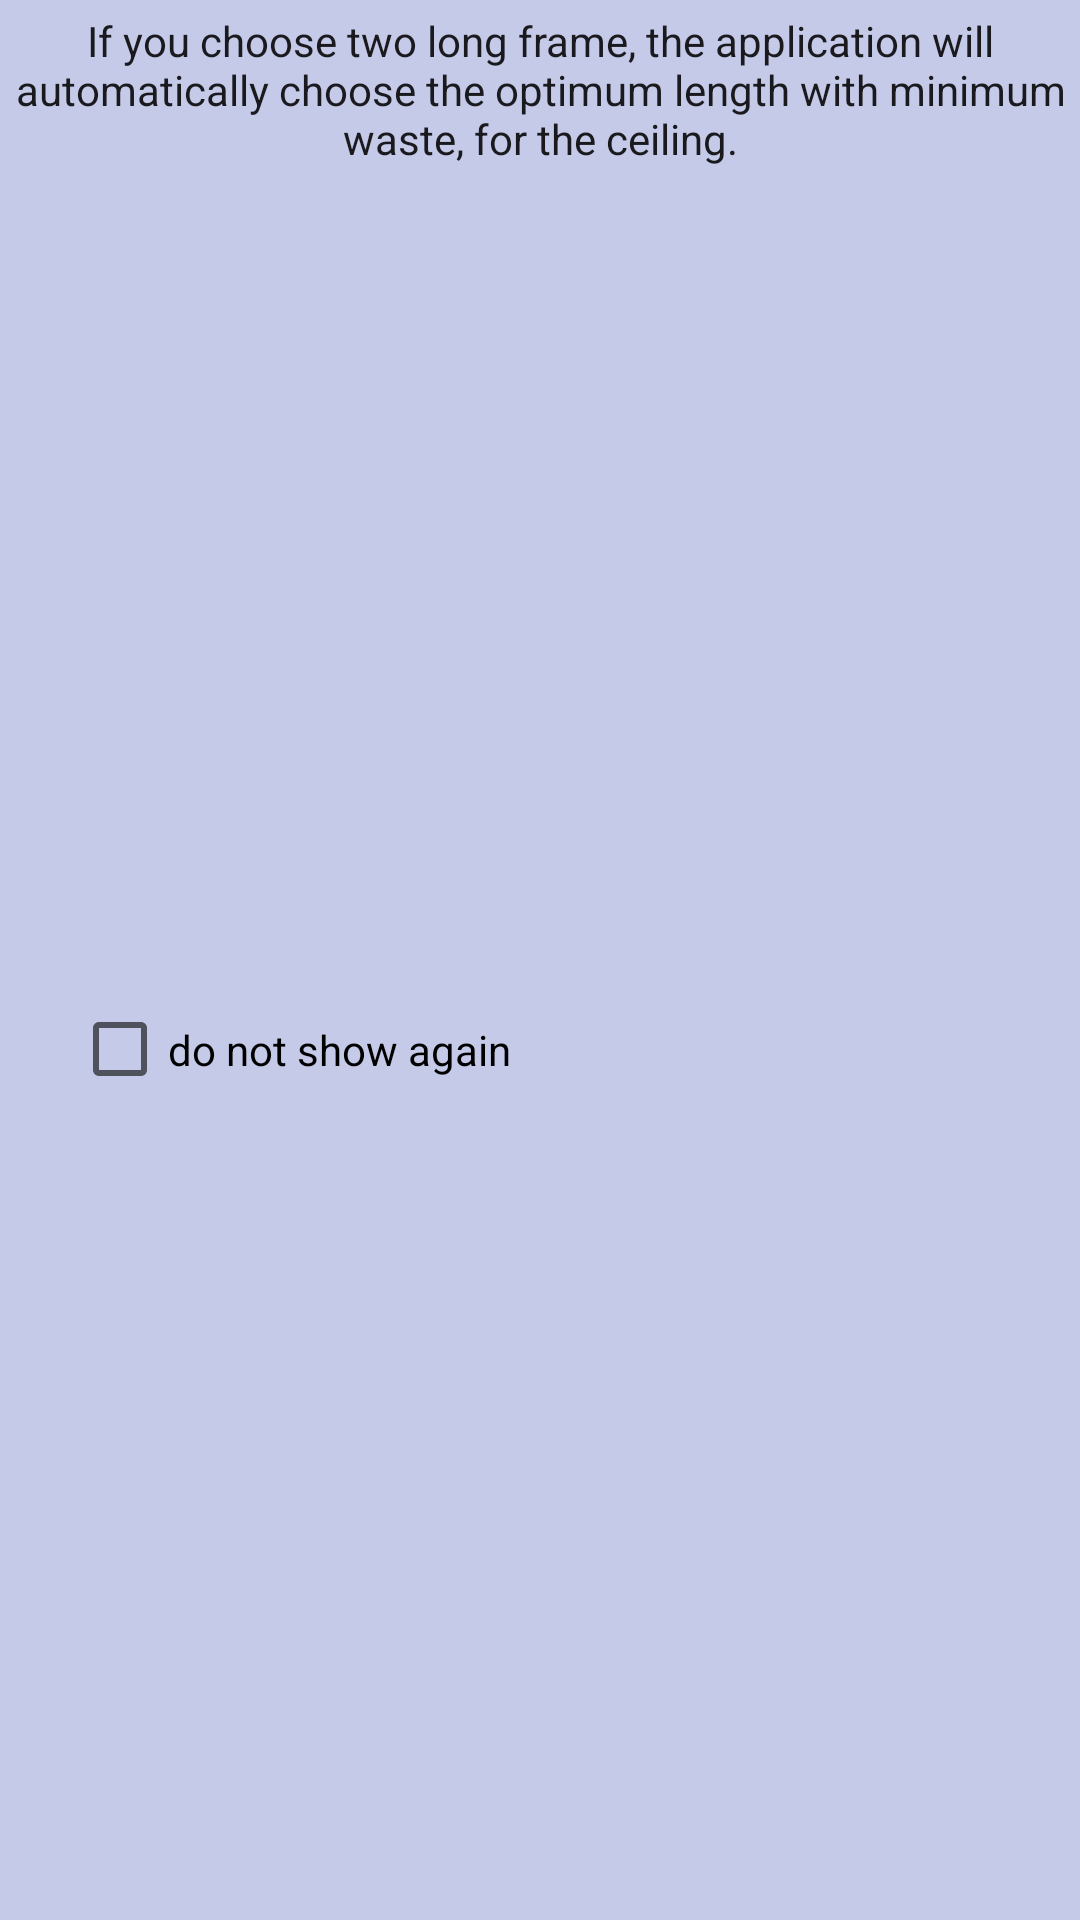

The Android layout XML behind this screen, and the referenced resources:
<!-- AndroidManifest.xml: application theme AppTheme -->
<!-- res/layout/dialog_calculator_info.xml -->
<?xml version="1.0" encoding="utf-8"?>
<LinearLayout xmlns:android="http://schemas.android.com/apk/res/android"
              android:orientation="vertical"
              android:layout_width="match_parent"
              android:layout_height="match_parent">

   <TextView
    android:id="@+id/dialog_calc_info"
    android:layout_width="match_parent"
    android:layout_height="wrap_content"
    android:padding="4dp"
    style="@style/Base.TextAppearance.AppCompat"
    android:gravity="center"
    android:text="@string/calc_info_dialog_text"/>

   <CheckBox
       android:id="@+id/checkbox_dont_view_again"
       android:layout_width="match_parent"
       android:layout_height="wrap_content"
       android:layout_marginLeft="24dp"
       android:text="@string/dont_view_again"
       android:layout_weight="1" />
</LinearLayout>
<!-- resources referenced by this layout -->
<resources>
  <string name="calc_info_dialog_text">If you choose two long frame, the application will automatically choose the optimum length with minimum waste, for the ceiling.</string>
  <string name="dont_view_again">do not show again</string>
  <style name="AppTheme" parent="Theme.AppCompat.Light.DarkActionBar">
          
          <item name="colorPrimary">@color/colorPrimary</item>
          <item name="colorPrimaryDark">@color/colorPrimaryDark</item>
          <item name="colorAccent">@color/deep_orange</item>
          <item name="android:colorBackground">@color/light_blue</item>
          <item name="android:buttonStyle">@style/buttonStyle</item>
          <item name="android:imageButtonStyle">@style/imageButtonStyle</item>
      </style>
  <color name="colorPrimary">#3F51B5</color>
  <color name="colorPrimaryDark">#303F9F</color>
  <color name="deep_orange">#FF5722</color>
  <color name="light_blue">#C5CAE9</color>
  <style name="buttonStyle" parent="android:style/Widget.Holo.Button">
          <item name="android:background">@drawable/button</item>
      </style>
  <style name="imageButtonStyle" parent="android:Widget.ImageButton">
          <item name="background">@drawable/button</item>
      </style>
  <!-- drawable button (drawable) -->
  <?xml version="1.0" encoding="utf-8"?>
  <selector xmlns:android="http://schemas.android.com/apk/res/android">
      <item android:drawable="@drawable/butoon_pressed"
            android:state_pressed="true"/>
      <item android:drawable="@drawable/button_default"/>
  </selector>
  <!-- drawable butoon_pressed (drawable) -->
  <?xml version="1.0" encoding="utf-8"?>
  <shape xmlns:android="http://schemas.android.com/apk/res/android"
         android:shape="rectangle">
      <solid
          android:color="@color/fbutton_color_sun_flower"
          />
      <corners
          android:radius="20dp"
          />
      <stroke
          android:color="@color/fbutton_color_belize_hole"
          android:width="5dp"/>
  </shape>
  <!-- drawable button_default (drawable) -->
  <?xml version="1.0" encoding="utf-8"?>
  <shape xmlns:android="http://schemas.android.com/apk/res/android"
         android:shape="rectangle">
      <solid
          android:color="@color/sevenhungree"
          />
      <corners
          android:radius="20dp"
          />
      <stroke
          android:color="@color/fbutton_color_belize_hole"
          android:width="5dp"/>
  </shape>
  <color name="fbutton_color_sun_flower">#f1c40f</color>
  <color name="fbutton_color_belize_hole">#2980b9</color>
  <color name="sevenhungree">#303F9F</color>
</resources>
